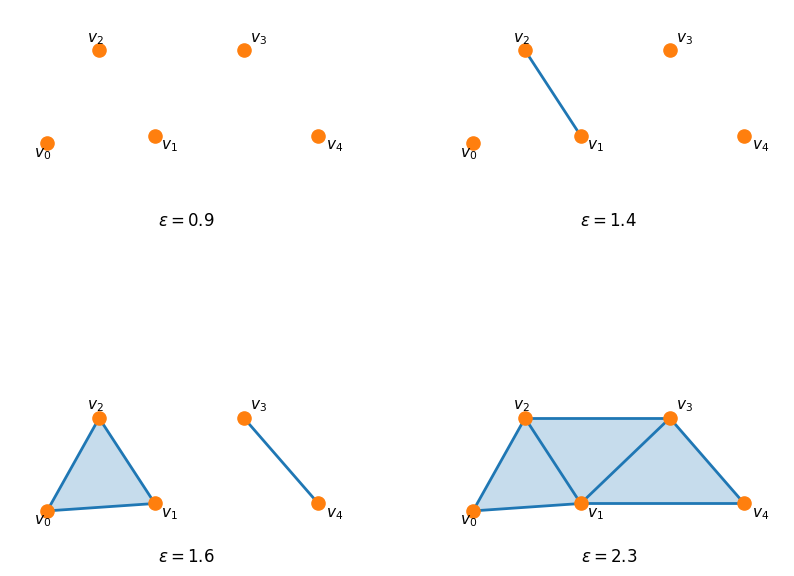

This figure's Python source:
import matplotlib.pyplot as plt
from matplotlib.patches import Polygon
import numpy as np
from itertools import combinations

# -----------------------------
# Style
# -----------------------------
VERTEX_COLOR = '#ff7f0e'
EDGE_COLOR = '#1f77b4'
FACE_COLOR = '#1f77b4'
FACE_ALPHA = 0.25
VERTEX_SIZE = 90
LINE_WIDTH = 2.0

def clean_axis(ax):
    ax.set_aspect('equal')
    ax.set_xticks([])
    ax.set_yticks([])
    for spine in ax.spines.values():
        spine.set_visible(False)

def rho(x, y):
    return np.sqrt((x[0] - y[0])**2 + (x[1] - y[1])**2)

def build_vr(ax, points, epsilon):
    edges = []
    for i, j in combinations(range(len(points)), 2):
        if rho(points[i], points[j]) <= epsilon:
            edges.append((i, j))

    triangles = []
    for i, j, k in combinations(range(len(points)), 3):
        if (
            rho(points[i], points[j]) <= epsilon and
            rho(points[i], points[k]) <= epsilon and
            rho(points[j], points[k]) <= epsilon
        ):
            triangles.append((i, j, k))

    # Filled triangles first
    for i, j, k in triangles:
        tri = [points[i], points[j], points[k]]
        ax.add_patch(
            Polygon(
                tri,
                closed=True,
                facecolor=FACE_COLOR,
                alpha=FACE_ALPHA,
                edgecolor='none',
                zorder=1
            )
        )

    # Edges
    for i, j in edges:
        ax.plot(
            [points[i][0], points[j][0]],
            [points[i][1], points[j][1]],
            color=EDGE_COLOR,
            linewidth=LINE_WIDTH,
            zorder=2
        )

    # Vertices
    xs = [p[0] for p in points]
    ys = [p[1] for p in points]
    ax.scatter(xs, ys, s=VERTEX_SIZE, color=VERTEX_COLOR, zorder=3)

    # Labels
    offsets = [
        (-0.18, -0.18),  # v0
        (0.08, -0.18),   # v1
        (-0.16, 0.12),   # v2
        (0.08, 0.12),    # v3
        (0.10, -0.18),   # v4
    ]
    for idx, (x, y) in enumerate(points):
        dx, dy = offsets[idx]
        ax.text(x + dx, y + dy, rf'$v_{idx}$', fontsize=11)

# -----------------------------
# More spread-out points
# -----------------------------
points = [
    (0.0, 0.0),    # v0
    (1.45, 0.10),  # v1
    (0.70, 1.25),  # v2
    (2.65, 1.25),  # v3
    (3.65, 0.10),  # v4
]

# Chosen so the growth is gradual
eps_values = [0.90, 1.40, 1.60, 2.30]

# -----------------------------
# Figure: 2x2 layout
# -----------------------------
fig, axes = plt.subplots(2, 2, figsize=(10, 8))
axes = axes.flatten()

for ax, eps in zip(axes, eps_values):
    build_vr(ax, points, eps)
    clean_axis(ax)
    ax.set_xlim(-0.5, 4.2)
    ax.set_ylim(-0.5, 1.8)

# Labels under each subplot
for ax, eps in zip(axes, eps_values):
    bbox = ax.get_position()
    x_center = (bbox.x0 + bbox.x1) / 2
    y_bottom = bbox.y0
    plt.figtext(
        x_center,
        y_bottom - 0.035,
        rf'$\epsilon = {eps}$',
        ha='center',
        va='top',
        fontsize=12
    )

plt.subplots_adjust(wspace=0.22, hspace=0.35, bottom=0.08)

plt.savefig('vr_filtration_2x2.png', dpi=300, bbox_inches='tight')
plt.savefig('vr_filtration_2x2.pdf', bbox_inches='tight')
plt.show()
